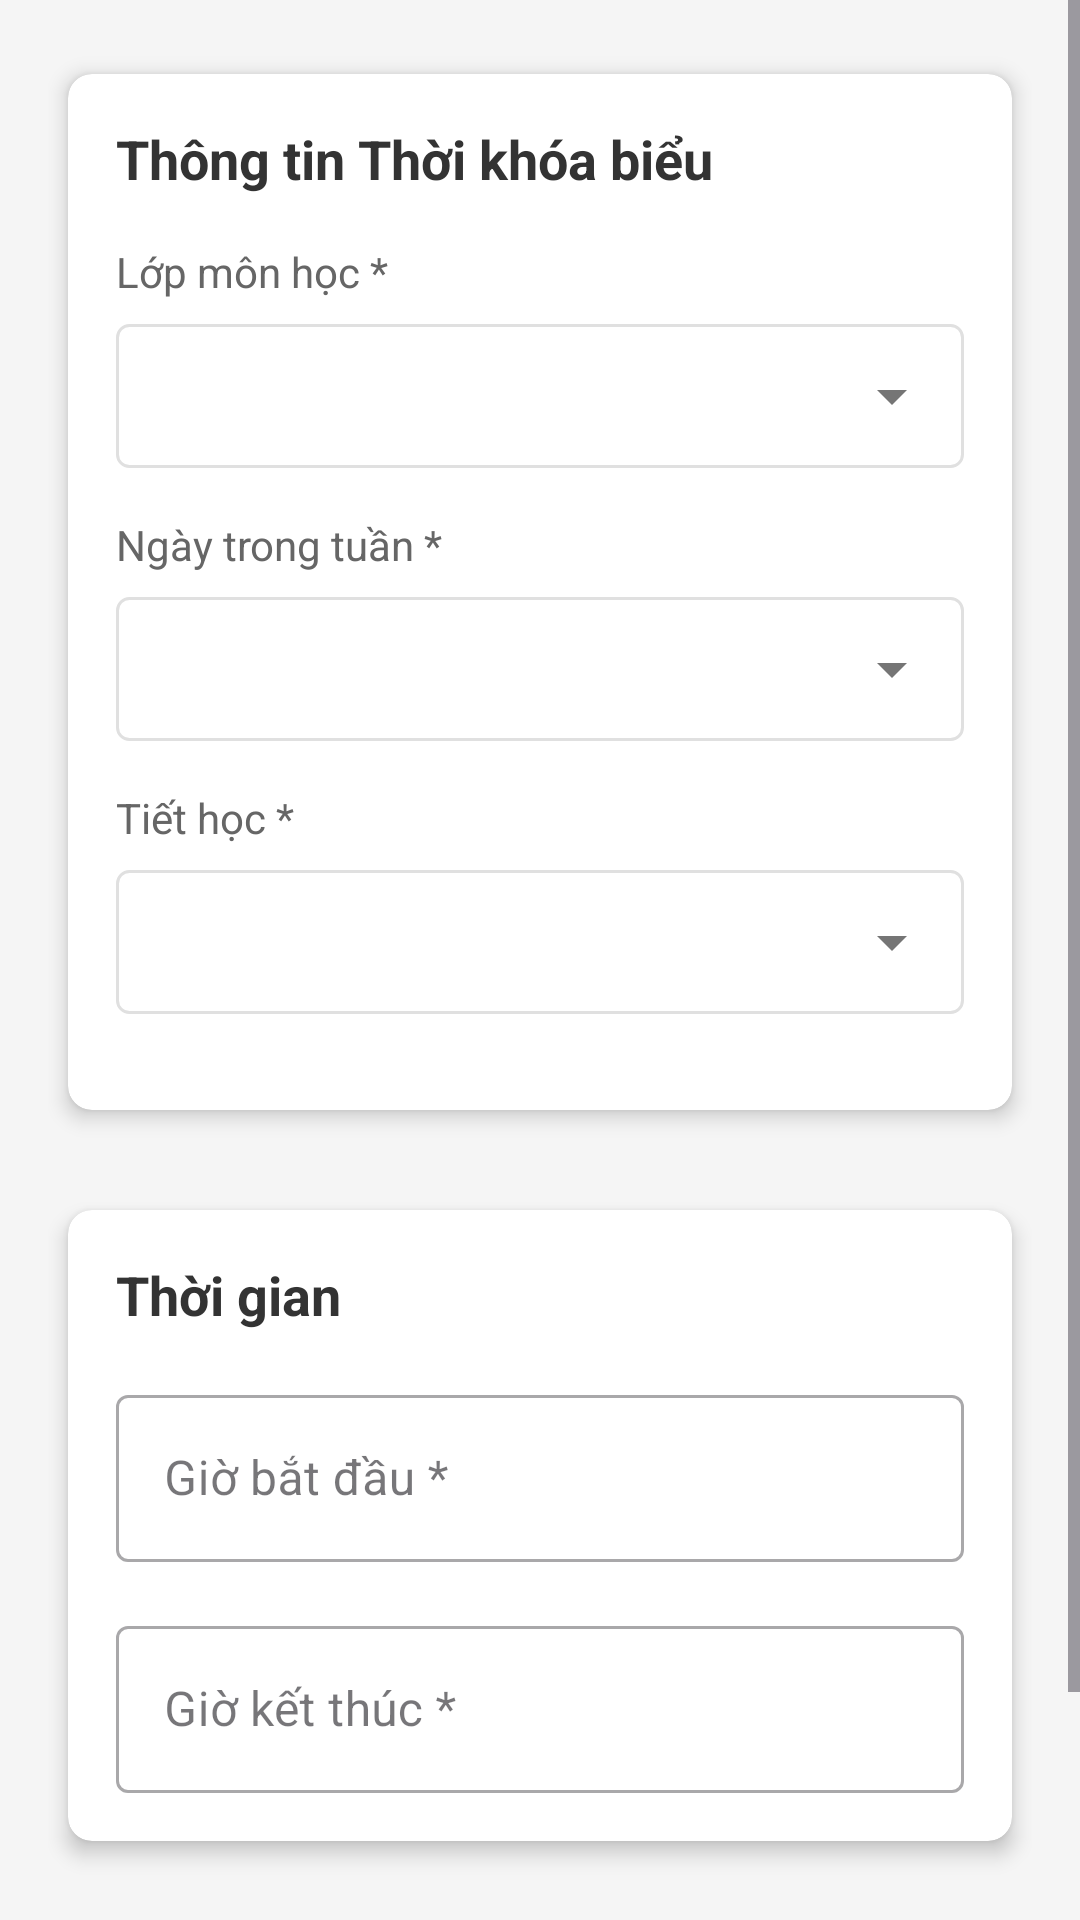

Layout XML and referenced resources for this Android screen:
<!-- AndroidManifest.xml: activity theme Theme.DoAn -->
<!-- res/layout/activity_add_edit_timetable.xml -->
<?xml version="1.0" encoding="utf-8"?>
<ScrollView xmlns:android="http://schemas.android.com/apk/res/android"
    xmlns:app="http://schemas.android.com/apk/res-auto"
    android:layout_width="match_parent"
    android:layout_height="match_parent"
    android:background="#F5F5F5">

    <LinearLayout
        android:layout_width="match_parent"
        android:layout_height="wrap_content"
        android:orientation="vertical"
        android:padding="16dp">

        
        <androidx.cardview.widget.CardView
            android:layout_width="match_parent"
            android:layout_height="wrap_content"
            android:layout_marginBottom="16dp"
            app:cardCornerRadius="8dp"
            app:cardElevation="4dp"
            app:cardUseCompatPadding="true">

            <LinearLayout
                android:layout_width="match_parent"
                android:layout_height="wrap_content"
                android:orientation="vertical"
                android:padding="16dp">

                <TextView
                    android:layout_width="match_parent"
                    android:layout_height="wrap_content"
                    android:text="Thông tin Thời khóa biểu"
                    android:textSize="18sp"
                    android:textStyle="bold"
                    android:textColor="#333333"
                    android:layout_marginBottom="16dp" />

                
                <TextView
                    android:layout_width="match_parent"
                    android:layout_height="wrap_content"
                    android:text="Lớp môn học *"
                    android:textSize="14sp"
                    android:textColor="#666666"
                    android:layout_marginBottom="8dp" />

                <Spinner
                    android:id="@+id/spSubjectClass"
                    android:layout_width="match_parent"
                    android:layout_height="48dp"
                    android:layout_marginBottom="16dp"
                    android:background="@drawable/spinner_background"
                    android:padding="12dp" />

                
                <TextView
                    android:layout_width="match_parent"
                    android:layout_height="wrap_content"
                    android:text="Ngày trong tuần *"
                    android:textSize="14sp"
                    android:textColor="#666666"
                    android:layout_marginBottom="8dp" />

                <Spinner
                    android:id="@+id/spDayOfWeek"
                    android:layout_width="match_parent"
                    android:layout_height="48dp"
                    android:layout_marginBottom="16dp"
                    android:background="@drawable/spinner_background"
                    android:padding="12dp" />

                
                <TextView
                    android:layout_width="match_parent"
                    android:layout_height="wrap_content"
                    android:text="Tiết học *"
                    android:textSize="14sp"
                    android:textColor="#666666"
                    android:layout_marginBottom="8dp" />

                <Spinner
                    android:id="@+id/spPeriod"
                    android:layout_width="match_parent"
                    android:layout_height="48dp"
                    android:layout_marginBottom="16dp"
                    android:background="@drawable/spinner_background"
                    android:padding="12dp" />

            </LinearLayout>

        </androidx.cardview.widget.CardView>

        
        <androidx.cardview.widget.CardView
            android:layout_width="match_parent"
            android:layout_height="wrap_content"
            android:layout_marginBottom="16dp"
            app:cardCornerRadius="8dp"
            app:cardElevation="4dp"
            app:cardUseCompatPadding="true">

            <LinearLayout
                android:layout_width="match_parent"
                android:layout_height="wrap_content"
                android:orientation="vertical"
                android:padding="16dp">

                <TextView
                    android:layout_width="match_parent"
                    android:layout_height="wrap_content"
                    android:text="Thời gian"
                    android:textSize="18sp"
                    android:textStyle="bold"
                    android:textColor="#333333"
                    android:layout_marginBottom="16dp" />

                
                <com.google.android.material.textfield.TextInputLayout
                    android:id="@+id/tilStartTime"
                    android:layout_width="match_parent"
                    android:layout_height="wrap_content"
                    android:layout_marginBottom="16dp"
                    android:hint="Giờ bắt đầu *"
                    app:startIconDrawable="@drawable/ic_access_time"
                    app:hintTextColor="@color/material_on_surface_emphasis_medium"
                    style="@style/Widget.MaterialComponents.TextInputLayout.OutlinedBox">

                    <com.google.android.material.textfield.TextInputEditText
                        android:id="@+id/etStartTime"
                        android:layout_width="match_parent"
                        android:layout_height="wrap_content"
                        android:focusable="false"
                        android:clickable="true"
                        android:inputType="none"
                        android:maxLines="1" />

                </com.google.android.material.textfield.TextInputLayout>

                
                <com.google.android.material.textfield.TextInputLayout
                    android:id="@+id/tilEndTime"
                    android:layout_width="match_parent"
                    android:layout_height="wrap_content"
                    android:hint="Giờ kết thúc *"
                    app:startIconDrawable="@drawable/ic_access_time"
                    app:hintTextColor="@color/material_on_surface_emphasis_medium"
                    style="@style/Widget.MaterialComponents.TextInputLayout.OutlinedBox">

                    <com.google.android.material.textfield.TextInputEditText
                        android:id="@+id/etEndTime"
                        android:layout_width="match_parent"
                        android:layout_height="wrap_content"
                        android:focusable="false"
                        android:clickable="true"
                        android:inputType="none"
                        android:maxLines="1" />

                </com.google.android.material.textfield.TextInputLayout>

            </LinearLayout>

        </androidx.cardview.widget.CardView>

        
        <LinearLayout
            android:layout_width="match_parent"
            android:layout_height="wrap_content"
            android:orientation="horizontal"
            android:layout_marginTop="16dp">

            <Button
                android:id="@+id/btnCancel"
                android:layout_width="0dp"
                android:layout_height="56dp"
                android:layout_weight="1"
                android:layout_marginEnd="8dp"
                android:text="Hủy"
                android:textColor="#666666"
                android:backgroundTint="#E0E0E0"
                style="@style/Widget.MaterialComponents.Button" />

            <Button
                android:id="@+id/btnSave"
                android:layout_width="0dp"
                android:layout_height="56dp"
                android:layout_weight="1"
                android:layout_marginStart="8dp"
                android:text="Lưu"
                android:textColor="#FFFFFF"
                android:backgroundTint="#2196F3"
                style="@style/Widget.MaterialComponents.Button" />

        </LinearLayout>

        
        <ProgressBar
            android:id="@+id/progressBar"
            android:layout_width="wrap_content"
            android:layout_height="wrap_content"
            android:layout_gravity="center"
            android:layout_marginTop="16dp"
            android:visibility="gone" />

    </LinearLayout>

</ScrollView>
<!-- resources referenced by this layout -->
<resources>
  <!-- drawable spinner_background (drawable) -->
  <?xml version="1.0" encoding="utf-8"?>
  <layer-list xmlns:android="http://schemas.android.com/apk/res/android">
      
      <item>
          <shape android:shape="rectangle">
              <solid android:color="#FFFFFF" />
              <corners android:radius="4dp" />
              <stroke 
                  android:width="1dp" 
                  android:color="#E0E0E0" />
          </shape>
      </item>
      
      
      <item android:gravity="end|center_vertical">
          <inset android:insetRight="12dp">
              <vector android:width="24dp" android:height="24dp" android:viewportWidth="24" android:viewportHeight="24">
                  <path android:fillColor="#757575" android:pathData="M7,10l5,5 5,-5z"/>
              </vector>
          </inset>
      </item>
  </layer-list>
  <style name="Theme.DoAn" parent="Base.Theme.DoAn" />
  <style name="Base.Theme.DoAn" parent="Theme.Material3.DayNight.NoActionBar">
          
          
      </style>
</resources>
